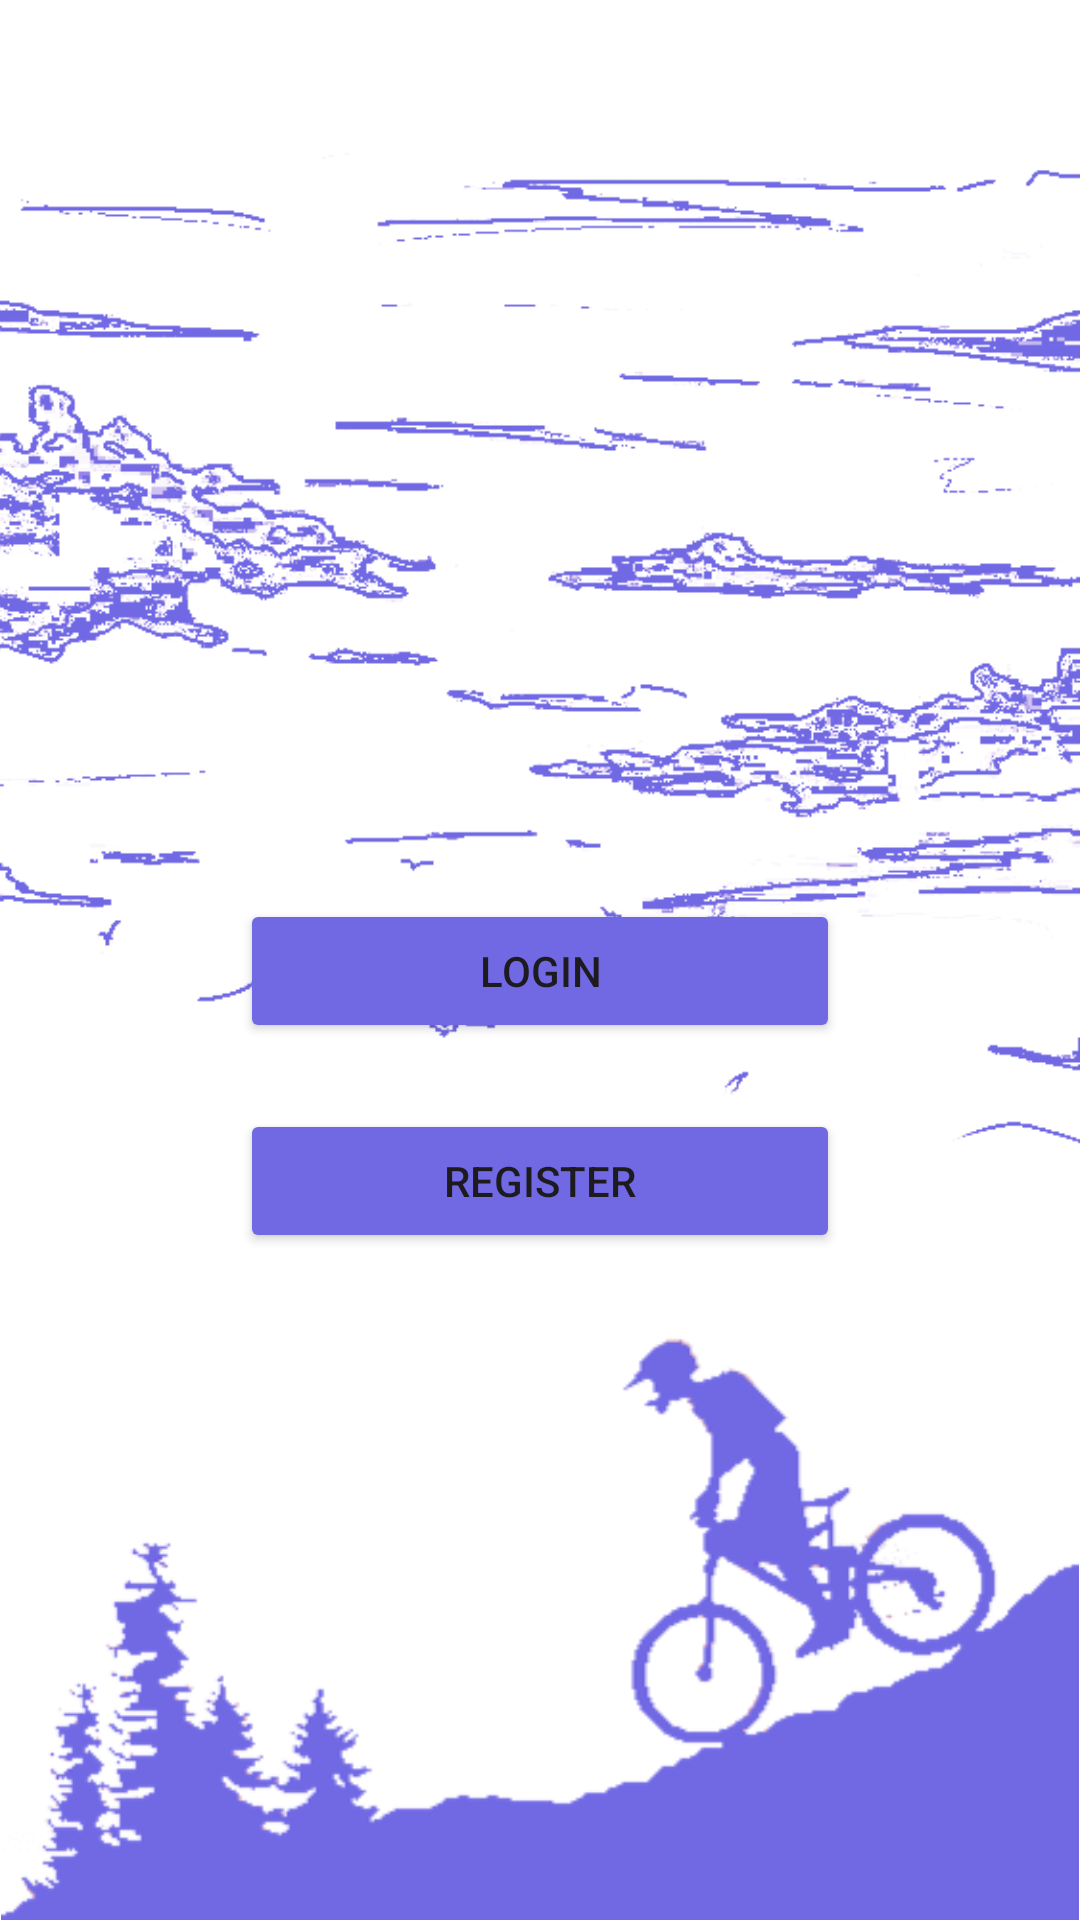

This screen was rendered from an Android layout file. Write that file and the resources it references.
<!-- AndroidManifest.xml: application theme Theme.GCCCyclingApp -->
<!-- res/layout/activity_main.xml -->
<?xml version="1.0" encoding="utf-8"?>
<RelativeLayout
    xmlns:android="http://schemas.android.com/apk/res/android"
    xmlns:app="http://schemas.android.com/apk/res-auto"
    xmlns:tools="http://schemas.android.com/tools"
    android:layout_width="match_parent"
    android:layout_height="match_parent"
    android:background="@color/white"
    tools:context=".MainActivity" >

    <ImageView
        android:id="@+id/imageView"
        android:layout_width="wrap_content"
        android:layout_height="wrap_content"
        android:layout_alignParentStart="true"
        android:layout_alignParentTop="true"
        android:layout_marginStart="-1dp"
        android:layout_marginTop="-53dp"
        android:src="@drawable/blueclouds"
        android:visibility="visible" />

    <Button
        android:id="@+id/registerButton"
        android:layout_width="200dp"
        android:layout_height="wrap_content"
        android:layout_above="@+id/space1"
        android:layout_centerHorizontal="true"
        android:backgroundTint="#7169E4"
        android:onClick="onLoginButton"
        android:text="Login" />

    <Space
        android:id="@+id/space1"
        android:layout_width="wrap_content"
        android:layout_height="22dp"
        android:layout_centerHorizontal="true"
        android:layout_above="@+id/register_btn"
        />

    <Button
        android:id="@+id/register_btn"
        android:layout_width="200dp"
        android:layout_height="wrap_content"
        android:layout_above="@+id/space3"
        android:layout_centerHorizontal="true"
        android:backgroundTint="#7169E4"
        android:onClick="onRegisterButton"
        android:text="Register" />

    <Space
        android:id="@+id/space3"
        android:layout_width="wrap_content"
        android:layout_height="20dp"
        android:layout_above="@+id/cyclist_png"
        android:layout_centerHorizontal="true" />

    <ImageView
        android:id="@+id/cyclist_png"
        android:layout_width="match_parent"
        android:layout_height="wrap_content"
        android:adjustViewBounds="true"
        android:src="@drawable/bluecycle"
        android:layout_alignParentBottom="true"
        android:layout_centerHorizontal="true" />
</RelativeLayout>
<!-- resources referenced by this layout -->
<resources>
  <!-- drawable blueclouds: png bitmap (drawable, 41705 bytes) -->
  <!-- drawable bluecycle: png bitmap (drawable, 5482 bytes) -->
  <style name="Theme.GCCCyclingApp" parent="Base.Theme.GCCCyclingApp" />
  <style name="Base.Theme.GCCCyclingApp" parent="Theme.Material3.DayNight.NoActionBar">
          
          
      </style>
  <!-- not gathered from this repository: default colours our renderer supplied (Android Studio template values) -->
  <color name="white">#FFFFFFFF</color>
</resources>
